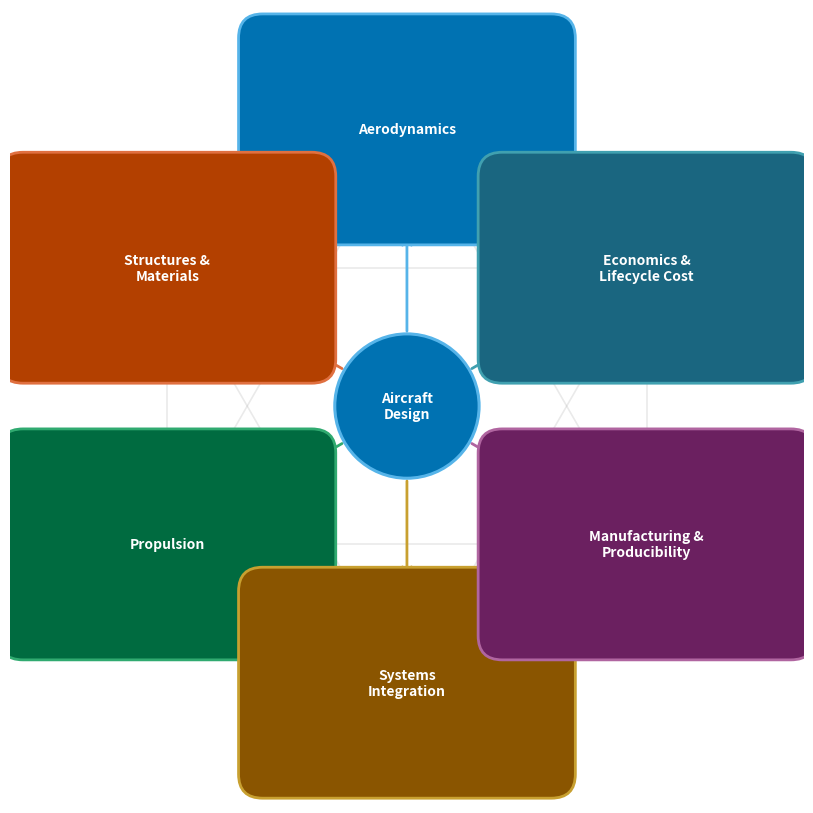

Reproduce this figure in Python.
import matplotlib as mpl
mpl.rcParams.update({
    'figure.facecolor':      'none',
    'axes.facecolor':        'none',
    'savefig.facecolor':     'none',
    'savefig.transparent':   True,
    'axes.edgecolor':        '#888888',
    'axes.labelcolor':       '#cccccc',
    'text.color':            '#cccccc',
    'xtick.color':           '#cccccc',
    'ytick.color':           '#cccccc',
    'grid.color':            '#555555',
    'font.size':             11,
    'axes.titlesize':        13,
    'axes.labelsize':        11,
    'xtick.labelsize':       10,
    'ytick.labelsize':       10,
    'legend.fontsize':       10,
    'legend.title_fontsize': 10,
    'figure.titlesize':      13,
    'lines.linewidth':       2.0,
})
# Okabe-Ito colorblind-safe palette
OKI = ["#0072B2", "#D55E00", "#009E73", "#E69F00",
       "#56B4E9", "#CC79A7", "#F0E442", "#333333"]
import matplotlib.pyplot as plt
import matplotlib.patches as mpatches
import numpy as np

# Six clearly distinct node colors (dark enough for white text)
node_colors = ["#0072B2", "#b34000", "#006b40", "#8a5500", "#6b2060", "#1a6680"]
edge_colors = ["#56B4E9", "#e07040", "#30aa70", "#c8a030", "#b065a0", "#40a0b0"]

fig, ax = plt.subplots(figsize=(8, 8))
fig.patch.set_facecolor('white')
ax.set_facecolor('white')
ax.set_xlim(-1.65, 1.65)
ax.set_ylim(-1.65, 1.65)
ax.set_aspect('equal')
ax.axis('off')

disciplines = [
    'Aerodynamics',
    'Structures &\nMaterials',
    'Propulsion',
    'Systems\nIntegration',
    'Manufacturing &\nProducibility',
    'Economics &\nLifecycle Cost',
]

n = len(disciplines)
angles = np.linspace(np.pi / 2, np.pi / 2 + 2 * np.pi, n + 1)[:-1]
r_nodes = 1.15
positions = [(r_nodes * np.cos(a), r_nodes * np.sin(a)) for a in angles]

# Inter-node connection lines
for i in range(n):
    for j in range(i + 1, n):
        x1, y1 = positions[i]
        x2, y2 = positions[j]
        ax.plot([x1, x2], [y1, y2], color='#aaaaaa', alpha=0.25, lw=1.2, zorder=1)

# Centre hub
r_hub = 0.30
hub = plt.Circle((0, 0), r_hub, facecolor='#0072B2', edgecolor='#56B4E9', lw=2.2, zorder=5)
ax.add_patch(hub)
ax.text(0, 0, 'Aircraft\nDesign', fontsize=10, ha='center', va='center',
        color='white', fontweight='bold', multialignment='center', zorder=6)

# Spokes from hub to nodes
bw, bh = 0.60, 0.38
for i, (nx, ny) in enumerate(positions):
    dx, dy = nx, ny
    dist = np.hypot(dx, dy)
    ux, uy = dx / dist, dy / dist
    sx, sy = ux * r_hub, uy * r_hub
    tx = abs(ux); ty = abs(uy)
    if tx > 1e-9 and ty > 1e-9:
        t_box = min(bw / tx, bh / ty)
    elif tx < 1e-9:
        t_box = bh / ty
    else:
        t_box = bw / tx
    ex = nx - ux * (t_box + 0.04); ey = ny - uy * (t_box + 0.04)
    ax.annotate('',
        xy=(ex, ey), xytext=(sx, sy),
        arrowprops=dict(arrowstyle='->', color=edge_colors[i],
                        lw=2.0, mutation_scale=16),
        zorder=3)

# Discipline node boxes
for i, ((nx, ny), lbl) in enumerate(zip(positions, disciplines)):
    box = mpatches.FancyBboxPatch(
        (nx - bw, ny - bh), 2 * bw, 2 * bh,
        boxstyle='round,pad=0.10',
        facecolor=node_colors[i], edgecolor=edge_colors[i], lw=2.0, zorder=4)
    ax.add_patch(box)
    ax.text(nx, ny, lbl, fontsize=10, ha='center', va='center',
            color='white', fontweight='bold', multialignment='center', zorder=5)

plt.tight_layout(pad=0.2)
plt.show()
